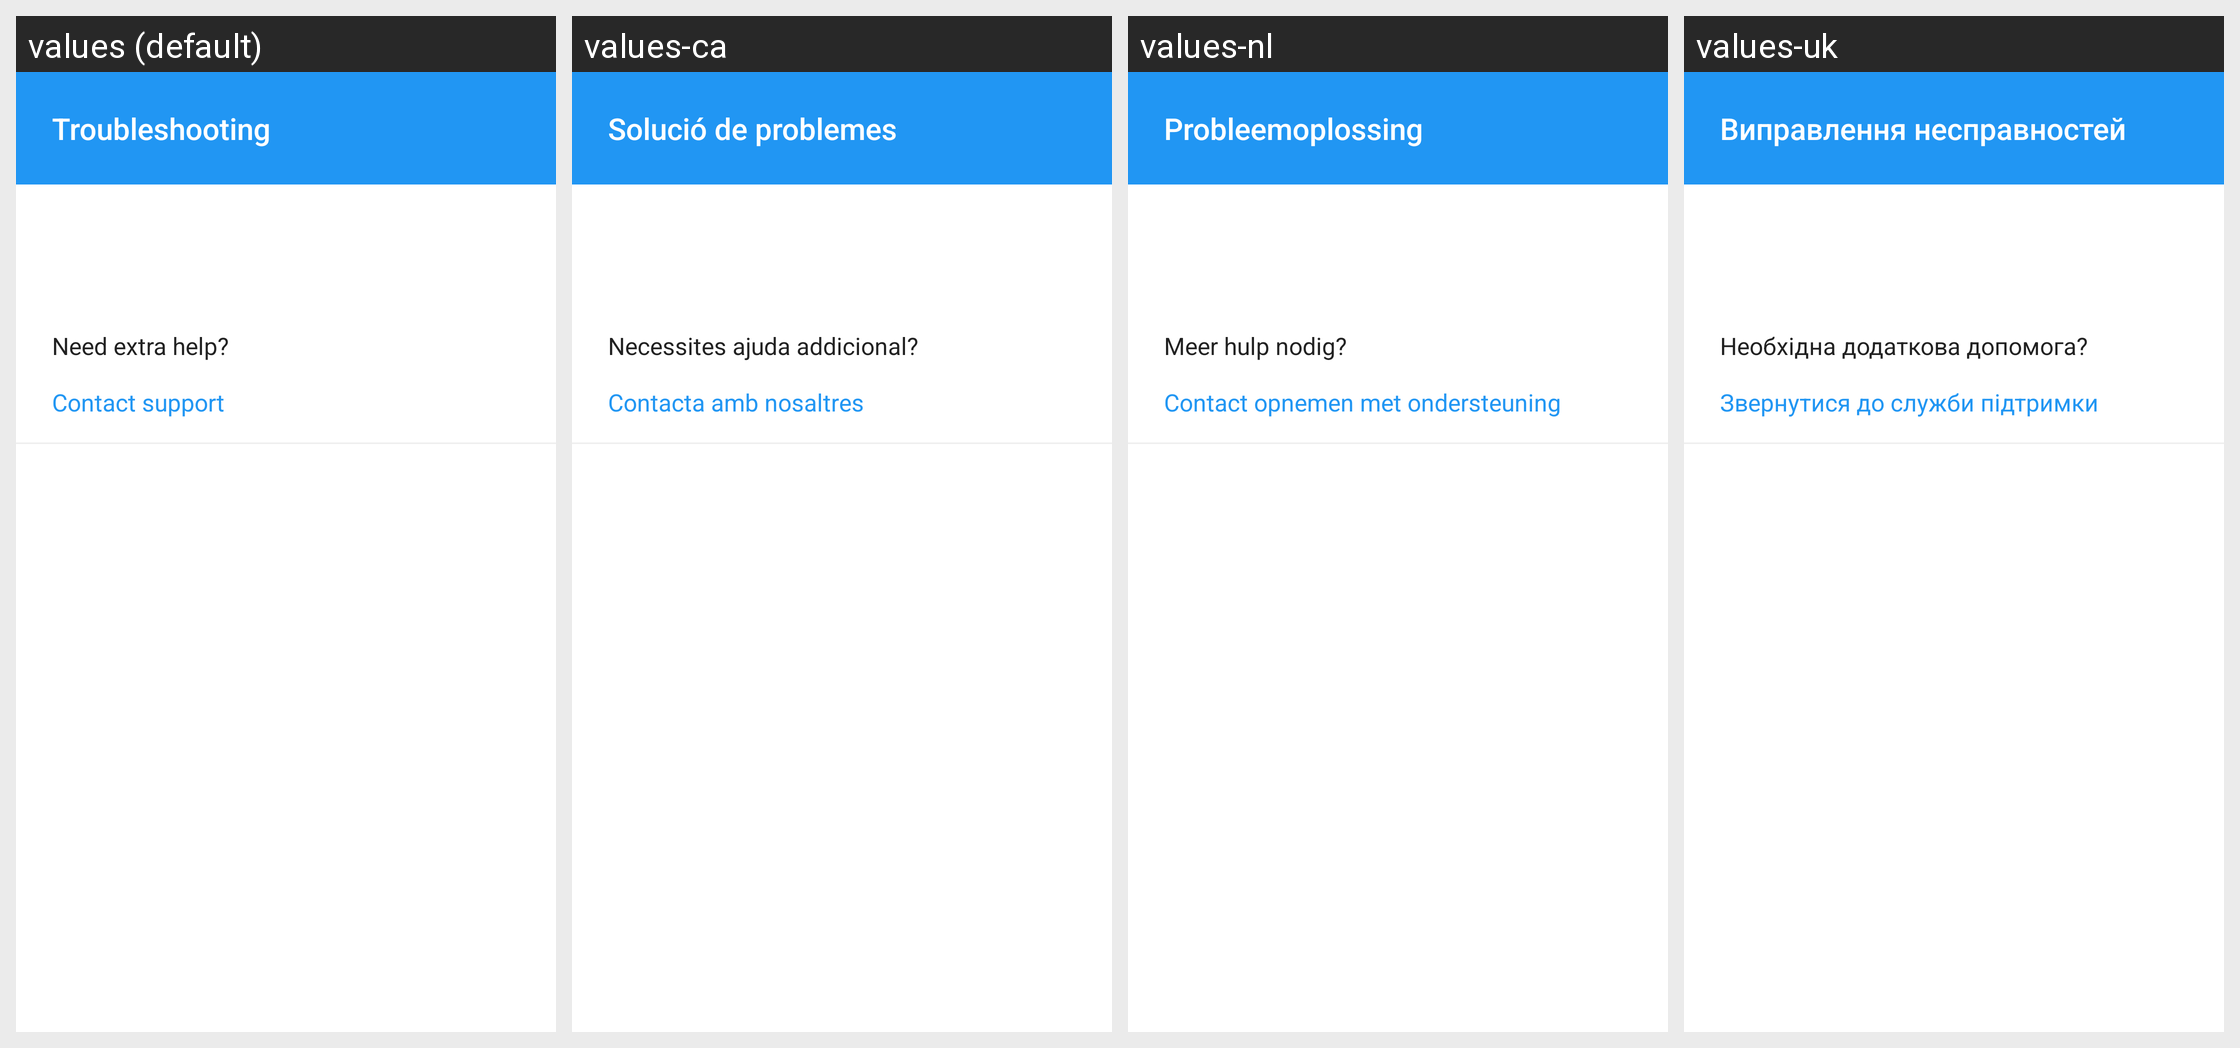

Here is an Android app screen in its default locale and in the app's own translations. Write out the translated-string differences for the strings that appear on this screen.
Android screen res/layout/connect_troubleshooting_answer_dialog.xml rendered under 4 locales, left to right: values (default), values-ca, values-nl, values-uk. Device: Nexus 5 (rendered at 1080×1920; each locale shown at half size, 540×960, under a caption strip naming it); theme WVCTheme.
Other locales in the repository, not shown: values-af, values-am, values-ar, values-as, values-az, values-be, values-bg, values-bn, values-bs, values-cs, values-da, values-de, values-el, values-en-rGB, values-en-rIN, values-es, values-es-rUS, values-et, values-eu, values-fa, values-fa-rIR, values-fi, values-fr, values-fr-rCA, values-gl, values-gu, values-he, values-hr, values-hr-rHR, values-hu, values-hy, values-id, values-in, values-is, values-it, values-iw, values-ja, values-ka, values-kab, values-kk, values-km, values-kn, values-ko, values-ky, values-lo, values-lt, values-lt-rLT, values-lv, values-mk, values-ml, values-mn, values-mr, values-ms, values-my, values-nb, values-ne, values-no, values-or, values-pa, values-pl, values-pt, values-pt-rBR, values-pt-rPT, values-ro, values-ru, values-si, values-si-rLK, values-sk, values-sk-rSK, values-sl, values-sq, values-sr, values-sv, values-sw, values-ta, values-te, values-th, values-th-rTH, values-tl, values-tr, values-ur, values-uz, values-vi, values-zh-rCN, values-zh-rHK, values-zh-rTW, values-zu.
Strings drawn on this screen, with the default value and each locale's value (text and hints the layout hard-codes, and strings that could not be matched under every locale, appear in the picture but are not listed):

troubleshooting_dialog_title
  values: Troubleshooting
  values-ca: Solució de problemes
  values-nl: Probleemoplossing
  values-uk: Виправлення несправностей

need_extra_help_label
  values: Need extra help?
  values-ca: Necessites ajuda addicional?
  values-nl: Meer hulp nodig?
  values-uk: Необхідна додаткова допомога?

contact_support
  values: Contact support
  values-ca: Contacta amb nosaltres
  values-nl: Contact opnemen met ondersteuning
  values-uk: Звернутися до служби підтримки
